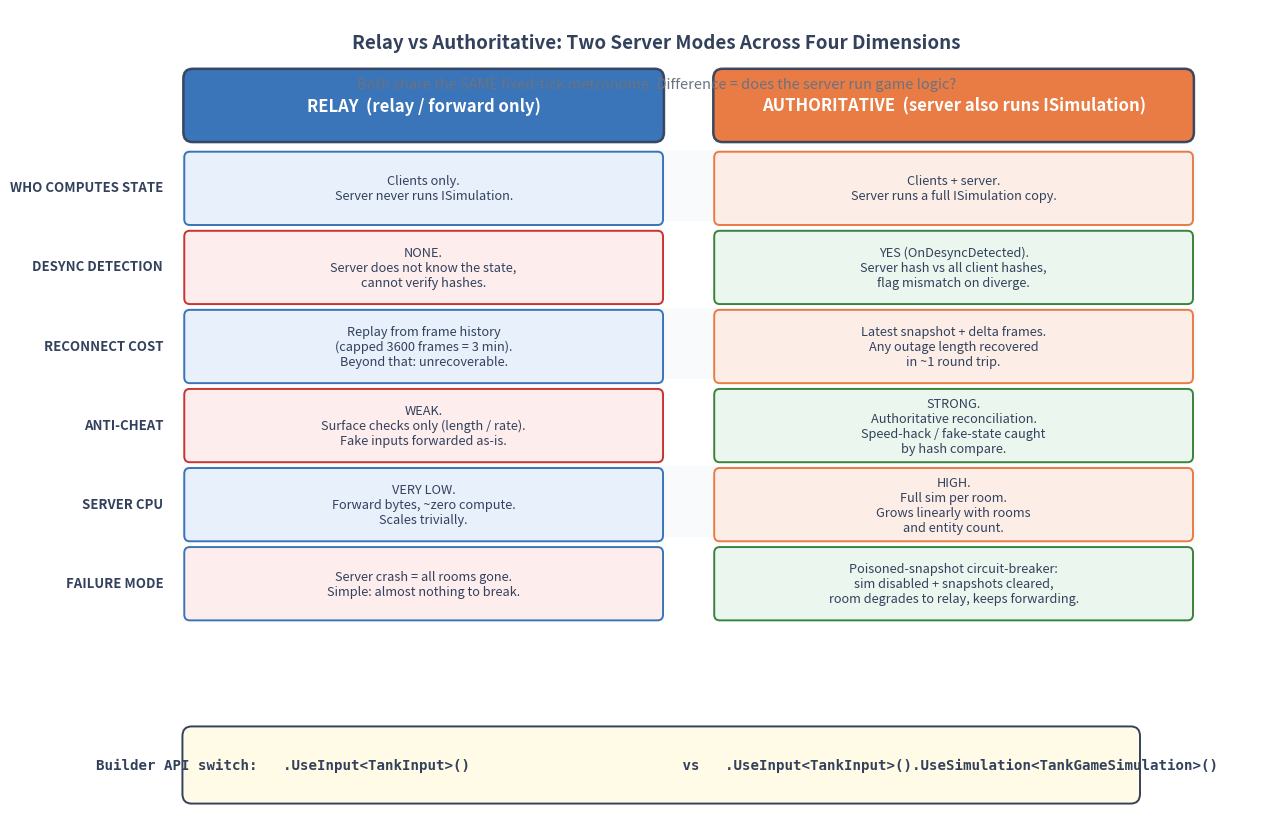

Python code for this plot: (Note: this script raises an exception after producing the figure.)
import matplotlib
matplotlib.use('Agg')
import matplotlib.pyplot as plt
from matplotlib.patches import FancyBboxPatch, Rectangle, FancyArrowPatch

# Colors (consistent with series)
C_RELAY  = '#2F6DB5'   # blue  - Relay (light)
C_AUTH   = '#E8743B'   # orange - Authoritative (heavy)
C_GOOD   = '#2E7D32'   # green - has the capability
C_BAD    = '#C62828'   # red   - lacks the capability
C_BG     = '#F5F7FA'
C_EDGE   = '#33415C'
C_DIM    = '#6B7280'

# ============================================================
# Figure 14-1: Relay vs Authoritative full-dimension comparison
# ============================================================
def fig_14_1():
    fig, ax = plt.subplots(figsize=(13.5, 8.4))
    ax.set_xlim(0, 13.5)
    ax.set_ylim(0, 8.4)
    ax.axis('off')
    ax.set_facecolor('white')

    # ---- Title ----
    ax.text(6.75, 8.05,
            'Relay vs Authoritative: Two Server Modes Across Four Dimensions',
            ha='center', va='center', fontsize=13.5, weight='bold', color=C_EDGE)
    ax.text(6.75, 7.62,
            'Both share the SAME fixed-tick metronome. Difference = does the server run game logic?',
            ha='center', va='center', fontsize=10.5, color=C_DIM, style='italic')

    # ---- Layout coordinates ----
    col_w = 5.2          # each mode column width
    col_gap = 0.6
    row_h = 0.82         # dimension row height
    x_relay = 1.6
    x_auth  = x_relay + col_w + col_gap     # 7.4
    y_top = 7.05          # top of header row
    n_rows = 6            # 6 dimension rows

    # ---- Header row (mode names) ----
    # Relay header
    p = FancyBboxPatch((x_relay, y_top), col_w, 0.7,
                       boxstyle="round,pad=0.03,rounding_size=0.10",
                       linewidth=1.8, edgecolor=C_EDGE, facecolor=C_RELAY, alpha=0.95)
    ax.add_patch(p)
    ax.text(x_relay + col_w/2, y_top + 0.35,
            "RELAY  (relay / forward only)",
            ha='center', va='center', fontsize=12, weight='bold', color='white')

    # Authoritative header
    p = FancyBboxPatch((x_auth, y_top), col_w, 0.7,
                       boxstyle="round,pad=0.03,rounding_size=0.10",
                       linewidth=1.8, edgecolor=C_EDGE, facecolor=C_AUTH, alpha=0.95)
    ax.add_patch(p)
    ax.text(x_auth + col_w/2, y_top + 0.35,
            "AUTHORITATIVE  (server also runs ISimulation)",
            ha='center', va='center', fontsize=12, weight='bold', color='white')

    # ---- Dimension rows ----
    # Each row: (label, relay_text, auth_text)
    rows = [
        ("WHO COMPUTES STATE",
         "Clients only.\nServer never runs ISimulation.",
         "Clients + server.\nServer runs a full ISimulation copy."),
        ("DESYNC DETECTION",
         "NONE.\nServer does not know the state,\ncannot verify hashes.",
         "YES (OnDesyncDetected).\nServer hash vs all client hashes,\nflag mismatch on diverge."),
        ("RECONNECT COST",
         "Replay from frame history\n(capped 3600 frames = 3 min).\nBeyond that: unrecoverable.",
         "Latest snapshot + delta frames.\nAny outage length recovered\nin ~1 round trip."),
        ("ANTI-CHEAT",
         "WEAK.\nSurface checks only (length / rate).\nFake inputs forwarded as-is.",
         "STRONG.\nAuthoritative reconciliation.\nSpeed-hack / fake-state caught\nby hash compare."),
        ("SERVER CPU",
         "VERY LOW.\nForward bytes, ~zero compute.\nScales trivially.",
         "HIGH.\nFull sim per room.\nGrows linearly with rooms\nand entity count."),
        ("FAILURE MODE",
         "Server crash = all rooms gone.\nSimple: almost nothing to break.",
         "Poisoned-snapshot circuit-breaker:\nsim disabled + snapshots cleared,\nroom degrades to relay, keeps forwarding."),
    ]

    for i, (label, relay_t, auth_t) in enumerate(rows):
        y = y_top - 0.05 - (i + 1) * row_h
        # alternating row background
        if i % 2 == 0:
            bg = Rectangle((x_relay - 0.05, y + 0.02), col_w*2 + col_gap + 0.1, row_h - 0.08,
                           linewidth=0, facecolor=C_BG, alpha=0.55, zorder=0)
            ax.add_patch(bg)

        # dimension label (left of both columns)
        ax.text(x_relay - 0.25, y + row_h/2 - 0.04, label,
                ha='right', va='center', fontsize=9.5, weight='bold', color=C_EDGE)

        # Relay cell
        relay_fc = '#FDECEC' if 'NONE' in relay_t or 'WEAK' in relay_t or 'crash' in relay_t else '#E8F0FB'
        relay_ec = C_BAD if ('NONE' in relay_t or 'WEAK' in relay_t) else C_RELAY
        p = FancyBboxPatch((x_relay, y), col_w, row_h - 0.10,
                           boxstyle="round,pad=0.02,rounding_size=0.06",
                           linewidth=1.4, edgecolor=relay_ec, facecolor=relay_fc, alpha=0.95)
        ax.add_patch(p)
        ax.text(x_relay + col_w/2, y + (row_h - 0.10)/2, relay_t,
                ha='center', va='center', fontsize=9.2, color=C_EDGE)

        # Authoritative cell
        auth_fc = '#EAF6EE' if ('YES' in auth_t or 'STRONG' in auth_t or 'circuit-breaker' in auth_t) else '#FDEEE6'
        auth_ec = C_GOOD if ('YES' in auth_t or 'STRONG' in auth_t or 'circuit-breaker' in auth_t) else C_AUTH
        p = FancyBboxPatch((x_auth, y), col_w, row_h - 0.10,
                           boxstyle="round,pad=0.02,rounding_size=0.06",
                           linewidth=1.4, edgecolor=auth_ec, facecolor=auth_fc, alpha=0.95)
        ax.add_patch(p)
        ax.text(x_auth + col_w/2, y + (row_h - 0.10)/2, auth_t,
                ha='center', va='center', fontsize=9.2, color=C_EDGE)

    # ---- Builder API line at the bottom ----
    y_api = 0.55
    banner = FancyBboxPatch((1.6, 0.20), 10.4, 0.72,
                            boxstyle="round,pad=0.04,rounding_size=0.10",
                            linewidth=1.4, edgecolor=C_EDGE, facecolor='#FFFBE6')
    ax.add_patch(banner)
    ax.text(6.75, 0.56,
            "Builder API switch:   "
            ".UseInput<TankInput>()                         "
            "vs   .UseInput<TankInput>().UseSimulation<TankGameSimulation>()",
            ha='center', va='center', fontsize=10.2, weight='bold', color=C_EDGE,
            family='monospace')

    plt.tight_layout()
    out = r'c:/Users/86133/Desktop/深入浅出系列/帧同步设计与实现/images/fig-14-01-relay-vs-authoritative.png'
    plt.savefig(out, dpi=150, bbox_inches='tight', facecolor='white')
    plt.close(fig)
    print("saved", out)


# ============================================================
# Figure 14-2: NTP rollback freezes wall-clock-driven room
# ============================================================
def fig_14_2():
    fig, ax = plt.subplots(figsize=(13.5, 7.2))
    ax.set_xlim(0, 13.5)
    ax.set_ylim(0, 7.2)
    ax.axis('off')
    ax.set_facecolor('white')

    # ---- Title ----
    ax.text(6.75, 6.85,
            'NTP Step-Backward Freezes a Wall-Clock-Driven Room',
            ha='center', va='center', fontsize=13.5, weight='bold', color=C_EDGE)
    ax.text(6.75, 6.48,
            'Stopwatch (monotonic) is immune; UtcNow (wall clock) breaks the tick loop forever.',
            ha='center', va='center', fontsize=10.5, color=C_DIM, style='italic')

    # =========================================================
    # TOP PANEL: Wall clock (UtcNow) -- BROKEN
    # =========================================================
    y_axis = 4.4       # timeline y for top panel
    x_left, x_right = 0.9, 12.6

    # panel label
    ax.text(x_left, y_axis + 1.55,
            "WALL CLOCK  (DateTimeOffset.UtcNow)",
            ha='left', va='center', fontsize=11.5, weight='bold', color=C_BAD)
    ax.text(x_left, y_axis + 1.18,
            "TickSinceGameStart = (UtcNow - gameStartMs) / 50ms",
            ha='left', va='center', fontsize=9.2, color=C_DIM, family='monospace')

    # main timeline arrow
    arr = FancyArrowPatch((x_left, y_axis), (x_right, y_axis),
                          arrowstyle='-|>', mutation_scale=18,
                          color=C_EDGE, lw=2.0, zorder=3)
    ax.add_patch(arr)
    ax.text(x_right + 0.05, y_axis, "t", ha='left', va='center',
            fontsize=11, color=C_EDGE, weight='bold')

    # tick markers (forward progress)
    marks = [(1.6, "t=0\nstart", 'normal'),
             (3.0, "t=500ms\nframe 10", 'normal'),
             (5.2, "t=5000ms\nframe 100", 'normal')]
    for mx, mt, _ in marks:
        ax.plot([mx, mx], [y_axis - 0.13, y_axis + 0.13], color=C_EDGE, lw=2.0, zorder=4)
        ax.text(mx, y_axis - 0.38, mt, ha='center', va='top', fontsize=9, color=C_EDGE)

    # NTP step-backward event
    ntp_x = 5.95
    ax.plot([ntp_x, ntp_x], [y_axis - 0.25, y_axis + 0.25], color=C_BAD, lw=2.6, zorder=5)
    ax.text(ntp_x, y_axis + 0.55, "NTP step backward",
            ha='center', va='bottom', fontsize=10, weight='bold', color=C_BAD)
    # curved rollback arrow from ntp_x back to a negative point
    back_x = 7.7   # where wall clock now "is" (was 5000ms, jumped back 10s -> reads -5000)
    rb = FancyArrowPatch((ntp_x, y_axis + 0.95), (back_x, y_axis + 0.95),
                         arrowstyle='-|>', mutation_scale=16,
                         color=C_BAD, lw=2.0, ls='--',
                         connectionstyle="arc3,rad=0.45", zorder=4)
    ax.add_patch(rb)
    ax.text((ntp_x + back_x)/2, y_axis + 1.55,
            "clock jumps BACK 10 s",
            ha='center', va='center', fontsize=9.5, weight='bold', color=C_BAD)

    # After rollback: UtcNow now reads -5000ms relative to start
    # elapsed = -5000, TickSinceGameStart clamps to 0
    # room frozen zone shading
    freeze_start = ntp_x + 0.15
    frz = Rectangle((freeze_start, y_axis - 0.7), x_right - freeze_start, 1.4,
                    linewidth=0, facecolor=C_BAD, alpha=0.12, zorder=1)
    ax.add_patch(frz)
    ax.text((freeze_start + x_right)/2, y_axis + 0.85,
            "ROOM FROZEN FOREVER", ha='center', va='center',
            fontsize=10.5, weight='bold', color=C_BAD)
    ax.text((freeze_start + x_right)/2, y_axis - 0.85,
            "elapsed = UtcNow - 0  =  -5000\n"
            "TickSinceGameStart  ->  0  (clamped)\n"
            "while ( _currentTick <= 0 )   // 100 <= 0  ->  FALSE",
            ha='center', va='top', fontsize=8.8, color=C_BAD, family='monospace',
            bbox=dict(boxstyle='round,pad=0.3', fc='#FDECEC', ec=C_BAD, lw=1.2))

    # note: timeout detection also fails
    ax.text(x_right - 0.1, y_axis + 1.18,
            "timeout check also reads UtcNow -> negative delta -> disabled",
            ha='right', va='center', fontsize=8.6, color=C_BAD, style='italic')

    # =========================================================
    # BOTTOM PANEL: Monotonic clock (Stopwatch) -- SAFE
    # =========================================================
    y2 = 1.55
    ax.text(x_left, y2 + 1.35,
            "MONOTONIC CLOCK  (System.Diagnostics.Stopwatch)",
            ha='left', va='center', fontsize=11.5, weight='bold', color=C_GOOD)
    ax.text(x_left, y2 + 1.0,
            "TickSinceGameStart = (stopwatch.ElapsedMilliseconds - 200) / 50ms",
            ha='left', va='center', fontsize=9.2, color=C_DIM, family='monospace')

    # timeline arrow
    arr2 = FancyArrowPatch((x_left, y2), (x_right, y2),
                           arrowstyle='-|>', mutation_scale=18,
                           color=C_EDGE, lw=2.0, zorder=3)
    ax.add_patch(arr2)
    ax.text(x_right + 0.05, y2, "t", ha='left', va='center',
            fontsize=11, color=C_EDGE, weight='bold')

    # markers continuing forward steadily
    m2 = [(1.6, "0\nstart"), (3.5, "5 s\ntick 100"), (5.95, "10 s\ntick 200"),
          (8.6, "15 s\ntick 300"), (11.0, "20 s\ntick 400")]
    for mx, mt in m2:
        ax.plot([mx, mx], [y2 - 0.13, y2 + 0.13], color=C_EDGE, lw=2.0, zorder=4)
        ax.text(mx, y2 - 0.32, mt, ha='center', va='top', fontsize=8.8, color=C_EDGE)

    # the NTP event on this timeline has NO effect
    ax.plot([ntp_x, ntp_x], [y2 - 0.30, y2 + 0.30], color=C_DIM, lw=1.6, ls=':', zorder=5)
    ax.text(ntp_x, y2 + 0.62, "same NTP event\n-> NO effect on Stopwatch",
            ha='center', va='bottom', fontsize=9, weight='bold', color=C_GOOD)

    # steady forward banner
    banner = FancyBboxPatch((x_left, y2 - 1.15), x_right - x_left, 0.55,
                            boxstyle="round,pad=0.03,rounding_size=0.08",
                            linewidth=1.4, edgecolor=C_GOOD, facecolor='#EAF6EE')
    ax.add_patch(banner)
    ax.text((x_left + x_right)/2, y2 - 0.88,
            "ROOM ADVANCES NORMALLY   (ElapsedMilliseconds strictly monotonic, never stepped back)",
            ha='center', va='center', fontsize=10, weight='bold', color=C_GOOD)

    # divider between panels
    ax.plot([x_left, x_right], [3.05, 3.05], color=C_EDGE, lw=0.8, ls=':', alpha=0.5)

    plt.tight_layout()
    out = r'c:/Users/86133/Desktop/深入浅出系列/帧同步设计与实现/images/fig-14-02-ntp-rollback-freeze.png'
    plt.savefig(out, dpi=150, bbox_inches='tight', facecolor='white')
    plt.close(fig)
    print("saved", out)


if __name__ == '__main__':
    fig_14_1()
    fig_14_2()
